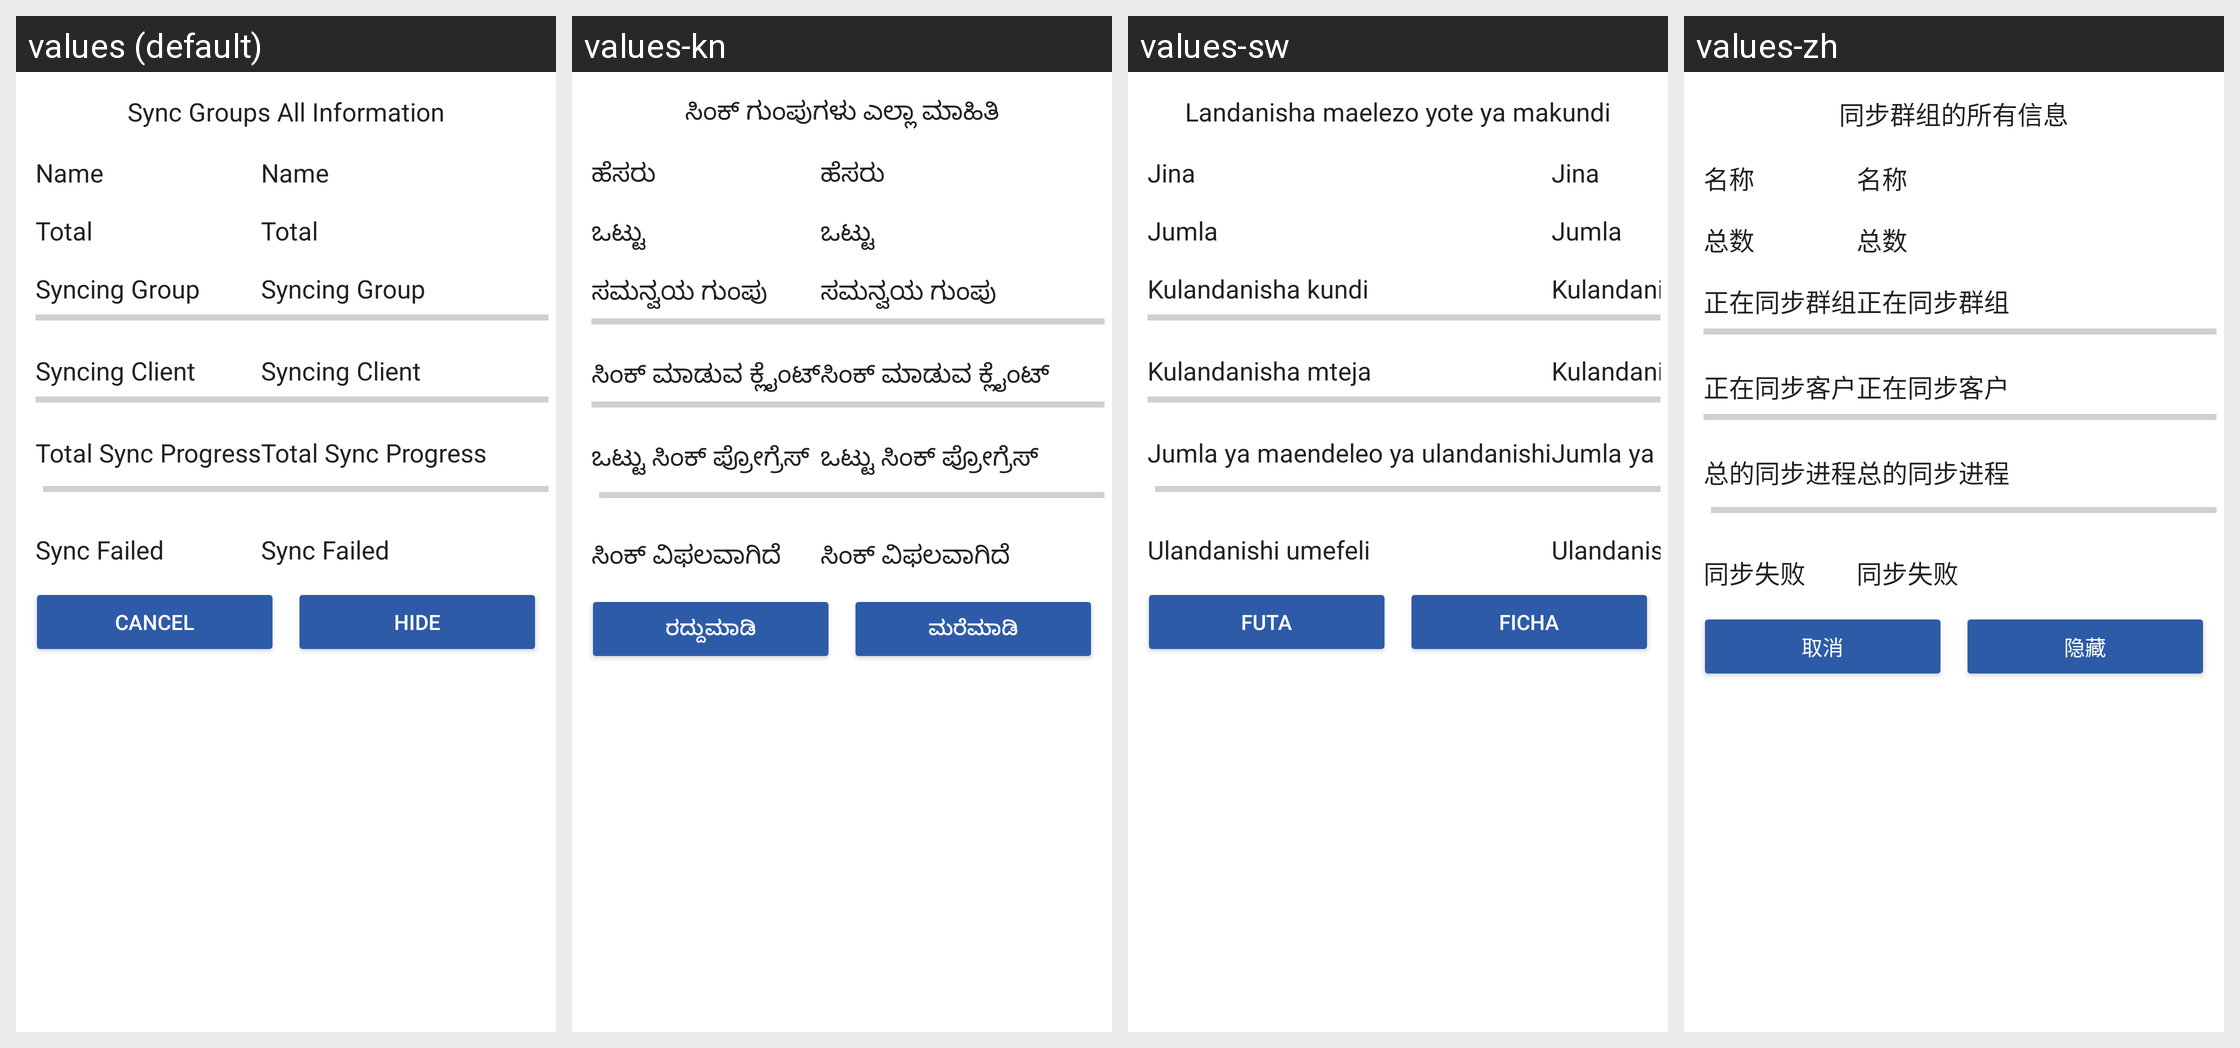

Locale-by-locale string values for the Android screen shown in this grid:
Android screen res/layout/dialog_fragment_sync_groups.xml rendered under 4 locales, left to right: values (default), values-kn, values-sw, values-zh. Device: Nexus 5 (rendered at 1080×1920; each locale shown at half size, 540×960, under a caption strip naming it); theme MaterialAppTheme.
Other locales in the repository, not shown: values-ca, values-en, values-es, values-fr, values-hi, values-in-rID, values-my.
Strings drawn on this screen, with the default value and each locale's value (text and hints the layout hard-codes, and strings that could not be matched under every locale, appear in the picture but are not listed):

sync_groups_full_information
  values: Sync Groups All Information
  values-kn: ಸಿಂಕ್ ಗುಂಪುಗಳು ಎಲ್ಲಾ ಮಾಹಿತಿ
  values-sw: Landanisha maelezo yote ya makundi
  values-zh: 同步群组的所有信息

name
  values: Name
  values-kn: ಹೆಸರು
  values-sw: Jina
  values-zh: 名称

total
  values: Total
  values-kn: ಒಟ್ಟು
  values-sw: Jumla
  values-zh: 总数

syncing_group
  values: Syncing Group
  values-kn: ಸಮನ್ವಯ ಗುಂಪು
  values-sw: Kulandanisha kundi
  values-zh: 正在同步群组

syncing_client
  values: Syncing Client
  values-kn: ಸಿಂಕ್ ಮಾಡುವ ಕ್ಲೈಂಟ್
  values-sw: Kulandanisha mteja
  values-zh: 正在同步客户

total_sync_progress
  values: Total Sync Progress
  values-kn: ಒಟ್ಟು ಸಿಂಕ್ ಪ್ರೋಗ್ರೆಸ್
  values-sw: Jumla ya maendeleo ya ulandanishi
  values-zh: 总的同步进程

failed_sync
  values: Sync Failed
  values-kn: ಸಿಂಕ್ ವಿಫಲವಾಗಿದೆ
  values-sw: Ulandanishi umefeli
  values-zh: 同步失败

cancel
  values: Cancel
  values-kn: ರದ್ದುಮಾಡಿ
  values-sw: Futa
  values-zh: 取消

hide
  values: Hide
  values-kn: ಮರೆಮಾಡಿ
  values-sw: Ficha
  values-zh: 隐藏
